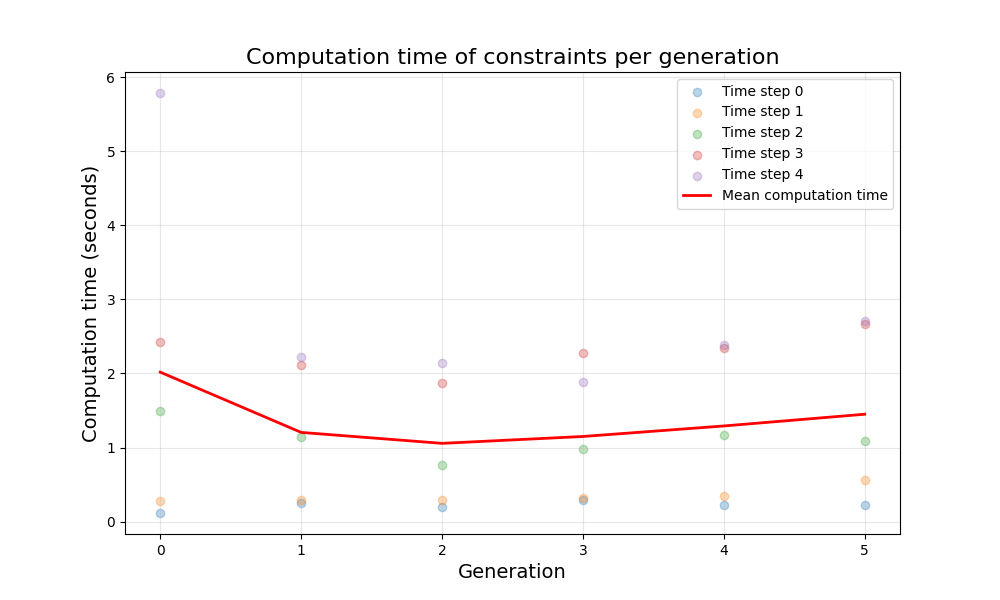

The data file committed next to this chart (first rows):
, timestep_0, timestep_1, timestep_2, timestep_3, timestep_4, mean
generation_0, 0.1166, 0.272, 1.489, 2.427, 5.787, 2.018
generation_1, 0.2541, 0.2911, 1.136, 2.116, 2.226, 1.205
generation_2, 0.1962, 0.2983, 0.7676, 1.874, 2.148, 1.057
generation_3, 0.288, 0.3199, 0.9769, 2.272, 1.891, 1.15
generation_4, 0.2188, 0.3459, 1.17, 2.339, 2.385, 1.292
generation_5, 0.2226, 0.5626, 1.089, 2.663, 2.714, 1.45
